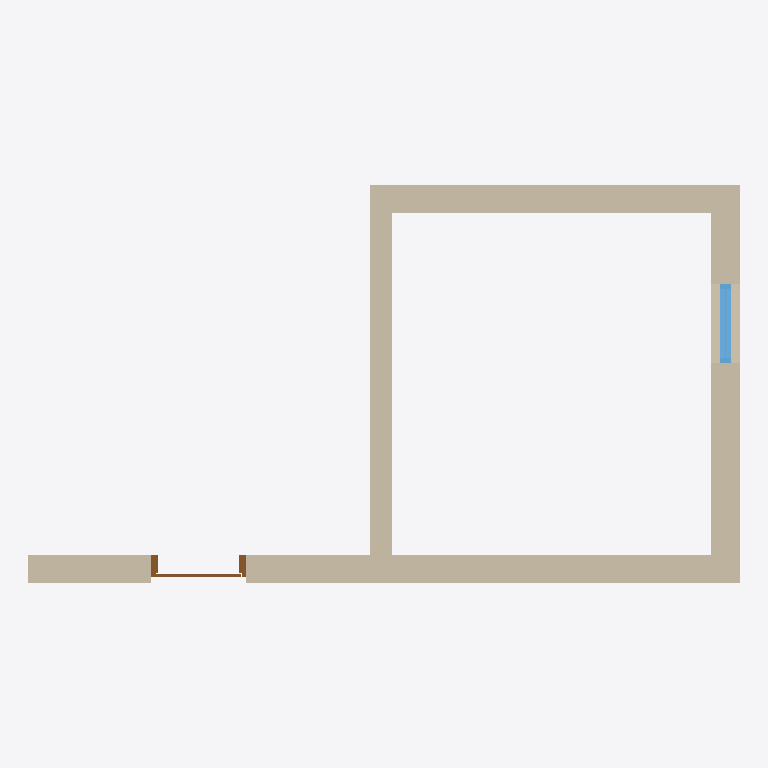
Plan cut of the same IFC building model at storey '1ST FLOOR' (level 0.00 m, cut at 1.40 m), seen from above with north up, elements coloured by IFC class: 2 walls (beige), 1 window (light blue), 1 door (brown). Cut surfaces are drawn darker.
Extent 6.3 m × 3.6 m × 3.0 m (x, y, z). Storeys (1): 1ST FLOOR at 0.00 m. Elements (4): 2 IfcWall, 1 IfcDoor, 1 IfcWindow.

HEADER;
FILE_DESCRIPTION(('ViewDefinition [CoordinationView]'),'2;1');
FILE_NAME('OD_BlenderBIM_Template.blend.ifc','2020-09-07T11:55:47-05:00',(),(),'IfcOpenShell 0.6.0b0','BlenderBIM 0.0.200829','Nobody');
FILE_SCHEMA(('IFC4'));
ENDSEC;
DATA;
#21=IFCPROJECT('2n4Eo2tbbAVxl1$HQfXGs6',$,'My Project',$,$,$,$,(#18,#20),#13);
#161=IFCSITE('3H0Q2NKlT4kBdj16KPzp48',$,'My Site',$,$,#160,$,$,$,$,$,$,$,$);
#167=IFCBUILDING('2Wkq0eVE10XPtxW56m_hNN',$,'My Building',$,$,#166,$,$,$,$,$,$);
#173=IFCBUILDINGSTOREY('13yGRRpUvBrQ4nlWLAH5Sx',$,'1ST FLOOR',$,$,#172,$,$,$,$);
#223=IFCWALL('1gIX5CGez01AcT32LQmY2u',$,'Dumb Wall',$,$,#214,#222,$,.STANDARD.);
#323=IFCWALL('2a$C_y5W97Bx22v0_WI9ii',$,'Dumb Wall.001',$,$,#314,#322,$,.STANDARD.);
#291=IFCWINDOW('1ndRL$pZb0S8gFwovq5SfB',$,'Dumb Window',$,$,#282,#290,$,$,$,.WINDOW.,$,$);
#257=IFCDOOR('2GEw0UgaP5mAlagoAfOZ3L',$,'Dumb Door',$,$,#248,#256,$,$,$,.DOOR.,$,$);
ENDSEC;
